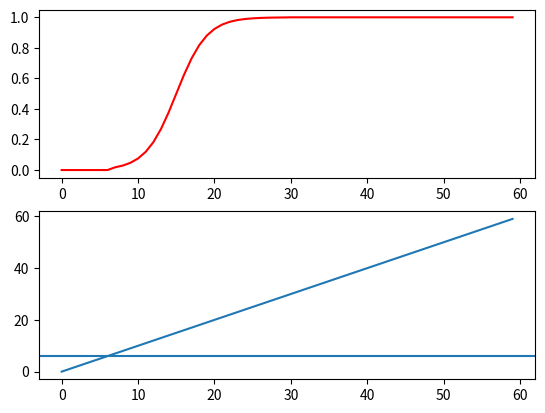

Here is the Python script that generated this plot:
# -*- coding: utf-8 -*-
"""
Created on Wed Oct 16 11:06:14 2019

[redacted]
"""

import math
import matplotlib.pyplot as plt

min_br = 6
max_br = 30
min_feedback = 0
max_feedback = 1

def mappingfun(x):

#    y = ((x - min_br) * ((max_feedback - min_feedback) / (max_br - min_br)) +
#         min_feedback)
    return 1 / (1 + math.exp(-0.5*(x-15)))#y**2


brs = range(60)
feedback = []

for current_br in brs:

    if current_br <= min_br:
        feedback.append(min_feedback)
    elif current_br >= max_br:
        feedback.append(max_feedback)
    else:
        feedback.append(mappingfun(current_br))
    
    
plt.figure()
ax1 = plt.subplot(211)
ax2 = plt.subplot(212, sharex=ax1)
ax1.plot(feedback, c='r')
ax2.plot(brs)
ax2.axhline(6)

